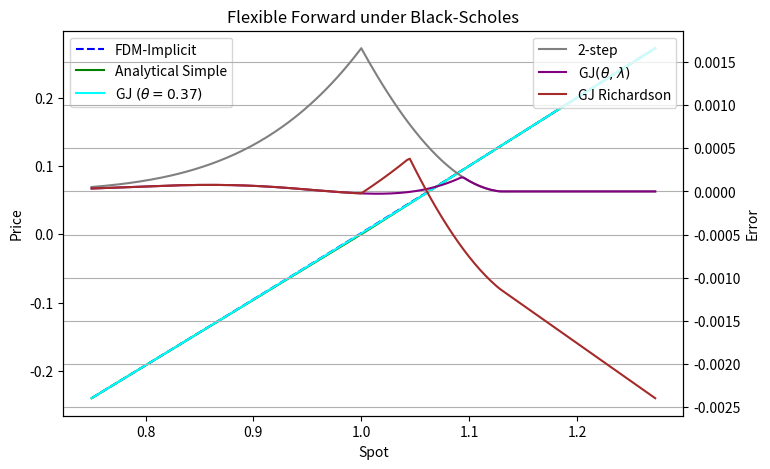

Source code (Python):
import numpy as np

np.set_printoptions(linewidth=500, precision=6, suppress=True)
import matplotlib.pyplot as plt
from scipy.special import ndtr

max_scale = 3.0


class FDMScheme:
    def __init__(self, time_axis, spot_axis, vol, rate_d, rate_f):
        """
        assuming uniform axes
        """
        self.time_axis = time_axis
        self.spot_axis = spot_axis
        self.vol = vol
        self.rate_d = rate_d
        self.rate_f = rate_f  # div yield or foreign rate

        self.model = 'Base'

    def step_backwards(self, *args):
        raise NotImplementedError("Function step_backwards is implemented on derived schemes.")


class ExplicitEulerBS(FDMScheme):
    def __init__(self, time_axis, spot_axis, vol, rate_d, rate_f):
        """
        assuming uniform axes
        """
        super().__init__(time_axis, spot_axis, vol, rate_d, rate_f)
        self.model = 'Explicit'
        self.matrix = self.compute_matrix()

    def compute_matrix(self):
        dt = self.time_axis[1] - self.time_axis[0]
        n = len(self.spot_axis)
        n_range = np.arange(1, n - 1)

        s_minus_term = 0.5 * (self.vol ** 2 * n_range ** 2 - (self.rate_d - self.rate_f) * n_range) * dt
        s_neutral_term = 1 - (self.rate_d + self.vol ** 2 * n_range ** 2) * dt
        s_plus_term = 0.5 * (self.vol ** 2 * n_range ** 2 + (self.rate_d - self.rate_f) * n_range) * dt
        matrix = np.zeros((n - 2, n))  # n-2 rows, n columns: columns are known, rows unknowns

        matrix[:, 1:-1] += np.diag(s_neutral_term)
        matrix[:, :-2] += np.diag(s_minus_term)
        matrix[:, 2:] += np.diag(s_plus_term)
        return matrix

    def step_backwards(self, prices, time_idx):
        prices[time_idx, 1:-1] = self.matrix @ prices[time_idx + 1]


class ImplicitEulerBS(FDMScheme):
    def __init__(self, time_axis, spot_axis, vol, rate_d, rate_f):
        """
        assuming uniform axes
        """
        super().__init__(time_axis, spot_axis, vol, rate_d, rate_f)
        self.model = 'Implicit'
        self.matrix, self.lower, self.upper = self.compute_matrix()

    def compute_matrix(self):
        dt = self.time_axis[1] - self.time_axis[0]
        n = len(self.spot_axis)
        n_range = np.arange(1, n - 1)

        sub_diagonal = 0.5 * (-self.vol ** 2 * n_range ** 2 + (self.rate_d - self.rate_f) * n_range) * dt
        diagonal_term = 1 + (self.rate_d + self.vol ** 2 * n_range ** 2) * dt
        sup_diagonal = 0.5 * (-self.vol ** 2 * n_range ** 2 - (self.rate_d - self.rate_f) * n_range) * dt
        matrix = np.zeros((n - 2, n - 2))
        matrix += np.diag(sub_diagonal[1:], -1)
        matrix += np.diag(diagonal_term)
        matrix += np.diag(sup_diagonal[:-1], 1)

        return matrix, sub_diagonal[0], sup_diagonal[-1]

    def step_backwards(self, prices, time_idx):
        # upper and lower boundary are known
        residual_vector = np.zeros(prices.shape[1]-2)
        residual_vector[0] = prices[time_idx, 0] * self.lower
        residual_vector[-1] = prices[time_idx, -1] * self.upper
        prices[time_idx, 1:-1] = np.linalg.solve(self.matrix, prices[time_idx + 1, 1:-1] - residual_vector)


class CrankNicolsonBS(FDMScheme):
    def __init__(self, time_axis, spot_axis, vol, rate_d, rate_f):
        """
        assuming uniform axes
        """
        super().__init__(time_axis, spot_axis, vol, rate_d, rate_f)
        self.model = 'CrankNicolson'
        self.theta = 0.5  # relative weight of explicit scheme
        self.expl_matrix, self.impl_matrix, self.lower, self.upper = self.compute_matrix()

    def compute_matrix(self):
        dt = self.time_axis[1] - self.time_axis[0]
        n = len(self.spot_axis)
        n_range = np.arange(1, n - 1)

        a_n = 0.5 * (self.vol ** 2 * n_range ** 2 - (self.rate_d - self.rate_f) * n_range) * dt
        b_n =  (self.rate_d + self.vol ** 2 * n_range ** 2) * dt
        c_n = 0.5 * (self.vol ** 2 * n_range ** 2 + (self.rate_d - self.rate_f) * n_range) * dt
        # explicit part
        expl_matrix = np.zeros((n - 2, n))  # n-2 rows, n columns: columns are known, rows unknowns
        expl_matrix[:, :-2] = + np.diag(self.theta * a_n)
        expl_matrix[:, 1:-1] += np.diag(1 - b_n * self.theta)
        expl_matrix[:, :-2] = + np.diag(self.theta * c_n)

        # implicit matrix
        impl_matrix = np.zeros((n - 2, n - 2))
        impl_matrix += np.diag((1 - self.theta) * -a_n[1:], -1)
        impl_matrix += np.diag(1 + b_n * (1 - self.theta))
        impl_matrix += np.diag((1 - self.theta) * -c_n[:-1], 1)

        lower_residual = (1 - self.theta) * -a_n[0]
        upper_residual = (1 - self.theta) * -c_n[-1]

        return expl_matrix, impl_matrix, lower_residual, upper_residual

    def step_backwards(self, prices, time_idx, omega=0.1, sor=True):
        residual_vector = np.zeros(prices.shape[1] - 2)
        residual_vector[0] = prices[time_idx, 0] * self.lower
        residual_vector[-1] = prices[time_idx, -1] * self.upper
        rhs = self.expl_matrix @ prices[time_idx + 1] - residual_vector
        if sor:
            prices[time_idx, 1:-1] = successive_over_relaxation(self.impl_matrix, rhs, prices[time_idx + 1], omega)
        else:
            prices[time_idx, 1:-1] = np.linalg.solve(self.impl_matrix, rhs)


def successive_over_relaxation(left_matrix, right_vector, init_guess, omega, error_tolerance=1.e-6):
    # solve: Ax = b iteratively
    iter = 0
    old_sol = init_guess
    residual = np.linalg.norm(left_matrix @ old_sol - right_vector)
    print(f"Residual at step {iter} is {residual}")
    while residual < error_tolerance:
        new_sol = np.empty_like(old_sol)
        for i in range(new_sol.shape[0]):
            new_sol[i] = old_sol[i] * (1 - omega) + omega / left_matrix[i, i] * (right_vector[i] - np.dot(left_matrix[i, :i], new_sol[:i]) - np.dot(left_matrix[i, i+1:], old_sol[i+1:]))
        old_sol = new_sol
        # assess error
        residual = np.linalg.norm(left_matrix @ old_sol - right_vector)
        iter += 1
        print(f"Residual at step {iter} is {residual}")
    print(f"finished after {iter} iterations.")
    return old_sol


class EuropeanOption:
    def __init__(self, strike, tte, is_call):
        self.strike = strike
        self.tte = tte
        self.is_call = is_call
        self.product = 'European ' + 'Call' if is_call else 'Put'

    def get_time_axis(self, n_time, t_start = 0):
        return np.linspace(t_start, self.tte, n_time)

    def get_spot_axis(self, n_spot, spot, spot_min = 0):
        return np.linspace(spot_min, max_scale * max(spot, self.strike), n_spot)

    def get_final_condition(self, spot_axis):
        if self.is_call:
            return np.maximum(spot_axis - self.strike, 0)
        return np.maximum(self.strike - spot_axis, 0)

    def get_upper_boundary(self, time_axis, max_spot, rate, div_yield):
        if self.is_call:
            return max_spot * np.exp(-div_yield * (self.tte - time_axis)) - self.strike * np.exp(-rate * (self.tte - time_axis))
        return np.zeros_like(time_axis)

    def get_lower_boundary(self, time_axis, min_spot, rate, div_yield):
        if self.is_call:
            return np.zeros_like(time_axis)
        return self.strike * np.exp(-rate * (self.tte - time_axis)) - min_spot * np.exp(-div_yield * (self.tte - time_axis))

    def adjust_result(self, prices, time_idx, spot_axis):
        pass

    def analytical_price(self, spot,  vol, rate, div_yield, *args, **kwargs):
        if spot == 0:
            return 0 if self.is_call else np.exp(-rate * self.tte) * self.strike
        sqrt_tte = np.sqrt(self.tte)
        drift = (rate - div_yield + vol ** 2 / 2) * self.tte
        d1 = (np.log(spot / self.strike) + drift) / (vol * sqrt_tte)
        d2 = d1 - (vol * sqrt_tte)
        if self.is_call:
            return spot * np.exp(-div_yield * self.tte) * ndtr(d1) - self.strike * np.exp(-rate * self.tte) * ndtr(d2)
        return -spot * np.exp(-div_yield * self.tte) * ndtr(-d1) + self.strike * np.exp(-rate * self.tte) * ndtr(-d2)


class FlexibleForward:
    def __init__(self, strike, tte):
        self.strike = strike
        self.tte = tte
        self.product = 'Flexible Forward'

    def get_time_axis(self, n_time, t_start = 0):
        return np.linspace(t_start, self.tte, n_time)

    def get_spot_axis(self, n_spot, spot, spot_min = 0.0):
        return np.linspace(spot_min, 1.5 * max(spot, self.strike), n_spot)

    def get_final_condition(self, spot_axis):
        return spot_axis - self.strike

    def get_upper_boundary(self, time_axis, max_spot, rate_d, rate_f):
        return (max_spot - self.strike) * np.ones_like(time_axis)

    def get_lower_boundary(self, time_axis, min_spot, rate_d, rate_f):
        return min_spot * np.exp(-rate_f * (self.tte - time_axis)) - self.strike * np.exp(-rate_d * (self.tte - time_axis))

    def adjust_result(self, prices, time_idx, spot_axis):
        prices[time_idx] = np.maximum(prices[time_idx], spot_axis - self.strike)

    def analytical_price(self, spot,  vol, rate_d, rate_f, method='Simple', theta=0.25, lambd=0.0):
        assert method in ('Simple', 'GJ', 'Severin', 'Richardson GJ')
        imm_payoff = spot - self.strike
        fwd_payoff = spot * np.exp(-rate_f * self.tte) - self.strike * np.exp(-rate_d * self.tte)
        if method == 'Simple':
            return max(imm_payoff, fwd_payoff)
        elif method == 'GJ':
            # theta = 0.42584
            # lambd = 0.44867
            adjusted_tte = self.tte * (1 - theta)
            adjusted_strike = self.strike * (1 - np.exp(-rate_d * adjusted_tte)) / (1 - np.exp(-rate_f * adjusted_tte))
            call = EuropeanOption(adjusted_strike, theta * self.tte, is_call=True)
            call_prc = call.analytical_price(spot, vol, rate_d, rate_f)
            return max(imm_payoff, fwd_payoff + (1 - np.exp(-rate_f * adjusted_tte)) * (1 + lambd) * call_prc)
        elif method == 'Richardson GJ':
            adjusted_tte = self.tte * (1 - theta)
            adjusted_strike = self.strike * (1 - np.exp(-rate_d * adjusted_tte)) / (1 - np.exp(-rate_f * adjusted_tte))
            call = EuropeanOption(adjusted_strike, theta * self.tte, is_call=True)
            call_prc = call.analytical_price(spot, vol, rate_d, rate_f)
            three_step = max(imm_payoff, fwd_payoff + (1 - np.exp(-rate_f * adjusted_tte)) * call_prc)
            two_step = max(imm_payoff, fwd_payoff)
            one_step = fwd_payoff
            no_step = spot - self.strike
            # return three_step + 3.5 * (three_step - two_step) - 0.5 * (two_step - one_step)
            return three_step + lambd * (three_step - two_step) + lambd/2 * (two_step - one_step)
        # S-K < Vfwd + opt -> Vfwd * opt * (1 + lambd)
        # S-K > Vfwd + opt -> then this is S-K * (1 + lambd) - lambd * Vfd
        # want: S-K > Vfwd + (1 + lambd)*opt -> S-K
        
        
        # want: If S-K > Vfwd + (1 + lambd) * opt -> S-K, i.e. cancel the Vfwd
        # max(S-K, Vfwd + (1+lambd)*opt) = max(S-K + lambd Vfwd, (1+lambd) (Vfwd + opt)) - lambd Vfwd
        # (1 + lambd) V3 = {
        elif method == 'Put':
            t_theta = self.tte * theta
            adjusted_tte = self.tte - t_theta
            fwd_payoff = spot * np.exp(-rate_f * t_theta) - self.strike * np.exp(-rate_d * t_theta)
            adjusted_strike = self.strike * (1 - np.exp(-rate_d * adjusted_tte)) / (1 - np.exp(-rate_f * adjusted_tte))
            put = EuropeanOption(adjusted_strike, t_theta, is_call=False)
            put_prc = put.analytical_price(spot, vol, rate_d, rate_f)
            return max(imm_payoff, fwd_payoff + (1 - np.exp(-rate_f * adjusted_tte)) * put_prc)

        else:
            raise NotImplementedError(f"Method {method} not implemented.")


def value_black_scholes(scheme='implicit'):
    spot = 1.
    strike = 1.
    rate_d = 0.04
    rate_f = 0.04  # dividend yield
    vol = 0.2
    tte = 1.
    n_spot = 601
    if scheme == 'explicit':
        n_time = 5*n_spot
    else:
        n_time = n_spot

    is_call = True
    plt_min = int(n_spot * 0.5)
    plt_max = int(n_spot * 0.85)

    # prod = EuropeanOption(strike, tte, is_call)
    prod = FlexibleForward(strike, tte)
    time_axis = prod.get_time_axis(n_time)
    spot_axis = prod.get_spot_axis(n_spot, spot)
    # computation grid
    grid = np.empty((n_time, n_spot))
    # fill final and boundary conditions
    grid[-1, :] = prod.get_final_condition(spot_axis)
    grid[:, 0] = prod.get_lower_boundary(time_axis, min(spot_axis), rate_d, rate_f)
    grid[:, -1] = prod.get_upper_boundary(time_axis, max(spot_axis), rate_d, rate_f)

    if scheme == 'explicit':
        model = ExplicitEulerBS(time_axis, spot_axis, vol, rate_d, rate_f)
    elif scheme == 'implicit':
        model = ImplicitEulerBS(time_axis, spot_axis, vol, rate_d, rate_f)
    else:
        raise NotImplementedError(f"FDM scheme {scheme} not implemented.")

    for j in range(0, n_time-1)[::-1]:
        model.step_backwards(grid, j)
        prod.adjust_result(grid, j, spot_axis)

    # plotting
    fig, ax1 = plt.subplots(figsize=(8, 5))

    ax1.plot(spot_axis[plt_min:plt_max], grid[0, plt_min:plt_max], label=f'FDM-{model.model}', linestyle='--', color='blue')
    analytical_prices = np.empty_like(spot_axis)
    for idx, s in enumerate(spot_axis):
        analytical_prices[idx] = prod.analytical_price(s, vol, rate_d, rate_f, method='Simple')
    error_simple = grid[0] - analytical_prices
    if analytical_prices is not None:
        ax1.plot(spot_axis[plt_min:plt_max], analytical_prices[plt_min:plt_max], label='Analytical Simple', color='green')

    # optimal params
    theta_opt = 0.42584
    lambd_opt = 0.44867
    analytical_prices = np.empty_like(spot_axis)
    for idy, s in enumerate(spot_axis):
        analytical_prices[idy] = prod.analytical_price(s, vol, rate_d, rate_f, method='GJ', theta=theta_opt, lambd=lambd_opt)
    error_opt = grid[0] - analytical_prices

    # optimal params
    theta_opt = 0.42584
    lambd_opt = 0.44867
    analytical_prices = np.empty_like(spot_axis)
    for idy, s in enumerate(spot_axis):
        analytical_prices[idy] = prod.analytical_price(s, vol, rate_d, rate_f, method='Richardson GJ', theta=theta_opt, lambd=lambd_opt)
    error_richardson = grid[0] - analytical_prices

    errors = []
    theta_range = np.linspace(0.1, 0.9, 10)
    for idx, theta in enumerate(theta_range):
        analytical_prices = np.empty_like(spot_axis)
        for idy, s in enumerate(spot_axis):
            analytical_prices[idy] = prod.analytical_price(s, vol, rate_d, rate_f, method='GJ', theta=theta)
        errors.append(grid[0] - analytical_prices)
        if analytical_prices is not None and idx == 3:
            ax1.plot(spot_axis[plt_min:plt_max], analytical_prices[plt_min:plt_max], label=fr'GJ $(\theta={theta:.2f})$', color='cyan')

    # ax1.plot(spot_axis, grid[-1], label='Payoff', color='black')
    ax1.legend(loc='upper left')
    ax1.set_xlabel('Spot')
    ax1.set_ylabel('Price')

    if error_simple is not None:
        ax2 = ax1.twinx()
        ax2.plot(spot_axis[plt_min:plt_max], error_simple[plt_min:plt_max], label='2-step', color="gray")
        ax2.plot(spot_axis[plt_min:plt_max], error_opt[plt_min:plt_max], label=rf'GJ$(\theta, \lambda)$', color="purple")
        ax2.plot(spot_axis[plt_min:plt_max], error_richardson[plt_min:plt_max], label=rf'GJ Richardson', color="brown")

        colors = plt.cm.tab20.colors
        for idx, theta in enumerate(theta_range):
            err_diff = error_simple - errors[idx]
            rel_err_diff = err_diff / errors[idx]
            rel_err_diff = errors[idx]
            # ax2.plot(spot_axis[plt_min:plt_max], rel_err_diff[plt_min:plt_max], label=rf'GJ $(\theta={theta:.2f})$', color=colors[idx])
        # ax2.plot(spot_axis[plt_min:plt_max], errors_sev[plt_min:plt_max], label='Error Severin', color="gray")

        ax2.set_ylabel("Error")
        ax2.legend(loc='upper right')
    # print(grid[0])

    plt.grid(True)

    plt.title(f"{prod.product} under Black-Scholes")
    plt.show()

    """
    rates = np.linspace(rate_d - 0.01, rate_d + 0.01, 61)
    prices = []
    errors_proxy = []
    errors_gj = []
    for rate_f in rates:
        n_spot = 91
        mid = 60
        n_time = n_spot
        strike = spot # * np.exp(-rate_f * tte)
        prod = FlexibleForward(strike, tte)
        time_axis = prod.get_time_axis(n_time)
        spot_axis = prod.get_spot_axis(n_spot, spot)
        # computation grid
        grid = np.empty((n_time, n_spot))
        # fill final and boundary conditions
        grid[-1, :] = prod.get_final_condition(spot_axis)
        grid[:, 0] = prod.get_lower_boundary(time_axis, min(spot_axis), rate_d, rate_f)
        grid[:, -1] = prod.get_upper_boundary(time_axis, max(spot_axis), rate_d, rate_f)

        if scheme == 'explicit':
            model = ExplicitEulerBS(time_axis, spot_axis, vol, rate_d, rate_f)
        elif scheme == 'implicit':
            model = ImplicitEulerBS(time_axis, spot_axis, vol, rate_d, rate_f)
        else:
            raise NotImplementedError(f"FDM scheme {scheme} not implemented.")

        for j in range(0, n_time - 1)[::-1]:
            model.step_backwards(grid, j)
            prod.adjust_result(grid, j, spot_axis)

        prices.append(grid[0, mid])
        simple_price = prod.analytical_price(spot_axis[mid], vol, rate_d, rate_f, method='Simple')
        errors_proxy.append(grid[0, mid] - simple_price)
        gj_price = prod.analytical_price(spot_axis[mid], vol, rate_d, rate_f, method='GJ')
        errors_gj.append(grid[0, mid] - gj_price)

    plt.plot(rates - rate_d, errors_proxy, label='Errors (Simple)', color='purple')
    plt.plot(rates - rate_d, errors_gj, label='Errors (GJ)', color='orange')
    plt.xlabel(r'$r_f - r_d$')
    plt.ylabel("Error")
    plt.legend(loc='upper right')
    plt.grid(True)
    plt.title(r"ATM Flexi Fwd Error vs $r_f-r_d$")
    plt.show()
    """


if __name__ == '__main__':
    value_black_scholes()
